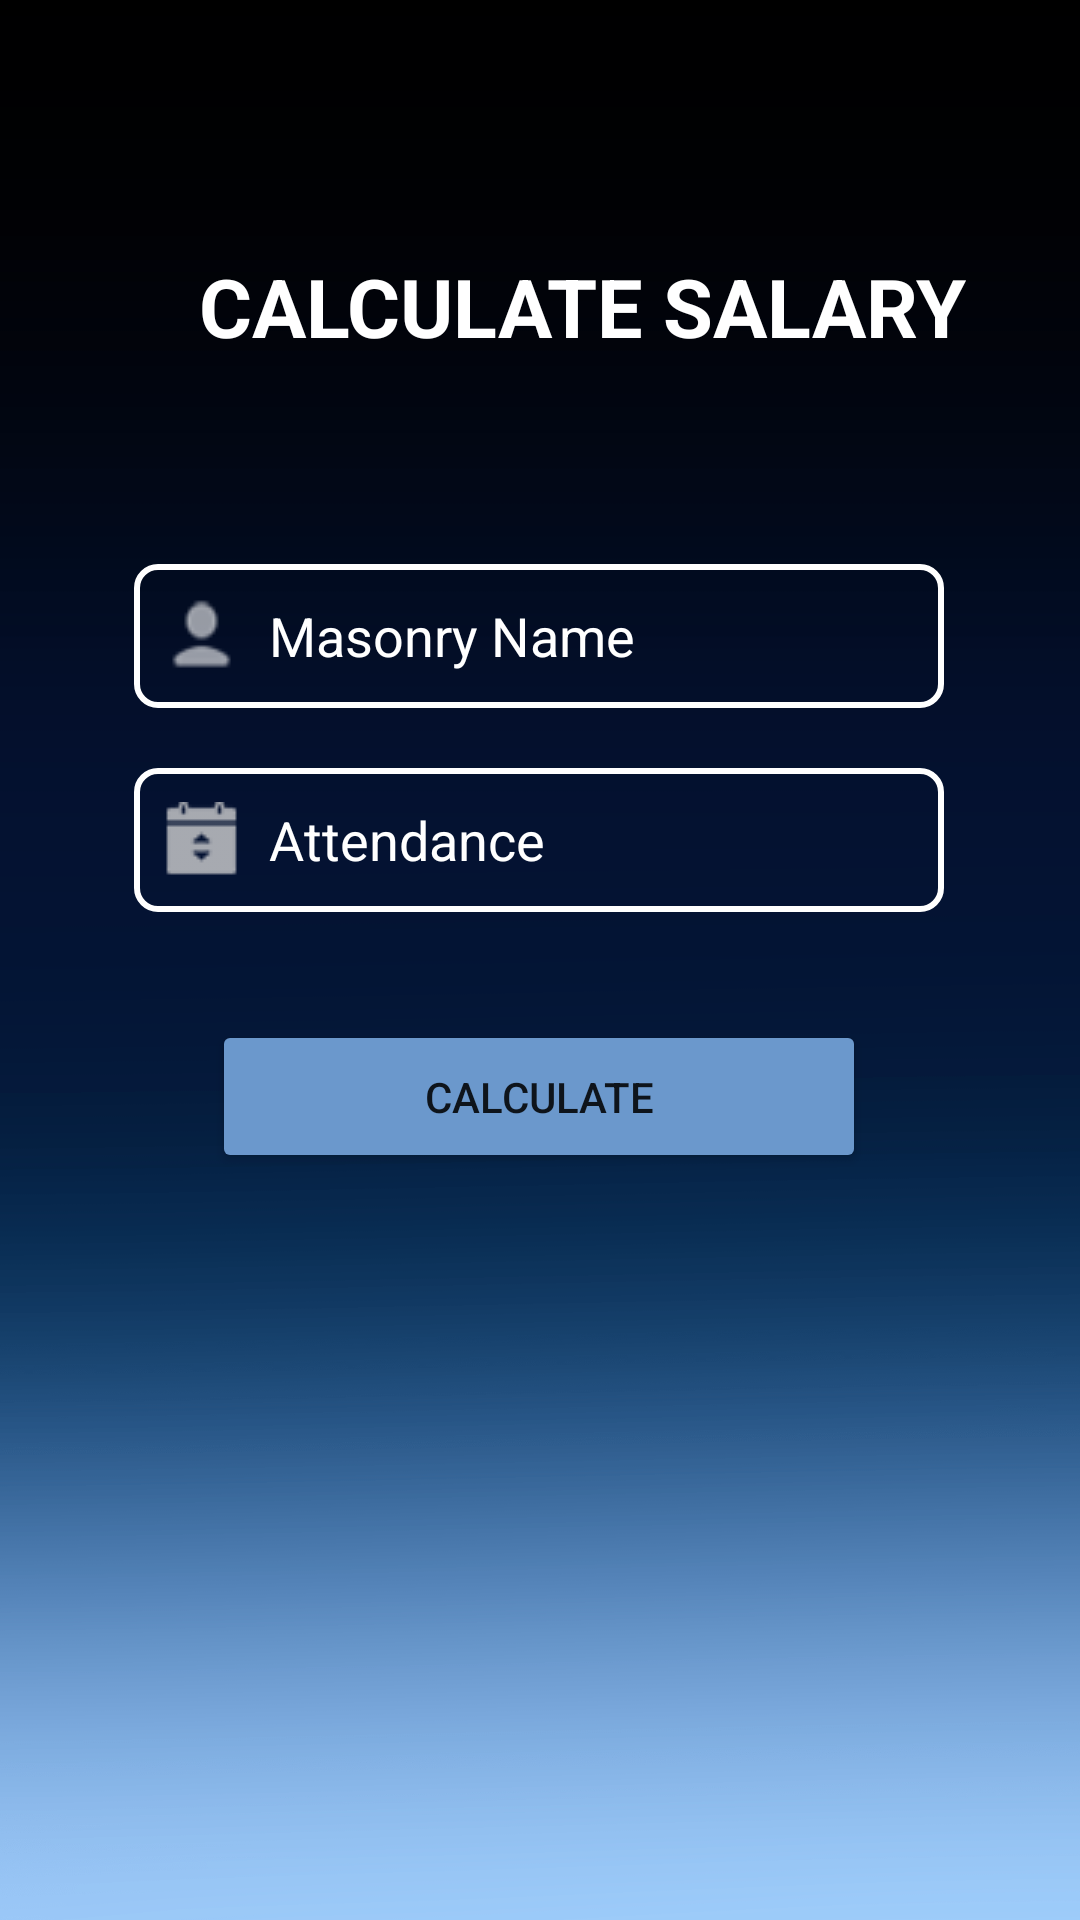

Write the Android layout XML for this screen, with the resource values it uses.
<!-- AndroidManifest.xml: application theme Theme.WJContractors.NoActionBarAndStatusBar -->
<!-- res/layout/activity_calculate_salary_type.xml -->
<?xml version="1.0" encoding="utf-8"?>
<androidx.constraintlayout.widget.ConstraintLayout xmlns:android="http://schemas.android.com/apk/res/android"
    xmlns:app="http://schemas.android.com/apk/res-auto"
    xmlns:tools="http://schemas.android.com/tools"
    android:layout_width="match_parent"
    android:layout_height="match_parent"
    tools:context=".CalculateSalaryType"
    android:background="@drawable/bg2">

    <EditText
        android:id="@+id/MasonryName2"
        android:layout_width="270dp"
        android:layout_height="48dp"
        android:layout_marginTop="68dp"
        android:background="@drawable/custom_edittext"
        android:drawableStart="@drawable/nameico"
        android:drawablePadding="10dp"
        android:ems="10"
        android:hint="Masonry Name"
        android:inputType="textPersonName"
        android:padding="10dp"
        android:textColor="@color/white"
        android:textColorHint="@color/white"
        app:layout_constraintEnd_toEndOf="parent"
        app:layout_constraintHorizontal_bias="0.496"
        app:layout_constraintStart_toStartOf="parent"
        app:layout_constraintTop_toBottomOf="@+id/tv" />

    <EditText
        android:id="@+id/Mark_Attendance"
        android:layout_width="270dp"
        android:layout_height="48dp"
        android:layout_marginTop="20dp"
        android:background="@drawable/custom_edittext"
        android:drawableStart="@drawable/age"
        android:drawablePadding="10dp"
        android:ems="10"
        android:hint="Attendance"
        android:inputType="textPersonName"
        android:padding="10dp"
        android:textColor="@color/white"
        android:textColorHint="@color/white"
        app:layout_constraintEnd_toEndOf="parent"
        app:layout_constraintHorizontal_bias="0.496"
        app:layout_constraintStart_toStartOf="parent"
        app:layout_constraintTop_toBottomOf="@+id/MasonryName2" />


    <Button
        android:id="@+id/M_update2"
        android:layout_width="218dp"
        android:layout_height="51dp"
        android:layout_marginTop="36dp"
        android:backgroundTint="@color/lblue"
        android:onClick="calculate"
        android:text="Calculate"
        app:cornerRadius="25dp"
        app:layout_constraintEnd_toEndOf="parent"
        app:layout_constraintHorizontal_bias="0.497"
        app:layout_constraintStart_toStartOf="parent"
        app:layout_constraintTop_toBottomOf="@+id/Mark_Attendance" />

    <TextView
        android:id="@+id/tv"
        android:layout_width="wrap_content"
        android:layout_height="wrap_content"
        android:layout_marginStart="151dp"
        android:layout_marginTop="84dp"
        android:layout_marginEnd="202dp"
        android:text="CALCULATE SALARY"
        android:textColor="@color/white"
        android:textSize="27sp"
        android:textStyle="bold"
        app:layout_constraintEnd_toEndOf="parent"
        app:layout_constraintHorizontal_bias="0.341"
        app:layout_constraintStart_toStartOf="parent"
        app:layout_constraintTop_toTopOf="parent" />

    <TextView
        android:id="@+id/name1"
        android:layout_width="57dp"
        android:layout_height="16dp"
        android:layout_marginStart="92dp"
        android:layout_marginTop="40dp"
        android:text=""
        android:textColor="@color/white"
        android:textSize="15dp"
        app:layout_constraintStart_toStartOf="parent"
        app:layout_constraintTop_toBottomOf="@+id/companyname" />

    <TextView
        android:id="@+id/companyname"
        android:layout_width="wrap_content"
        android:layout_height="wrap_content"
        android:layout_marginTop="68dp"
        android:text=""
        android:textColor="@color/white"
        android:textSize="15dp"
        app:layout_constraintEnd_toEndOf="parent"
        app:layout_constraintHorizontal_bias="0.476"
        app:layout_constraintStart_toStartOf="parent"
        app:layout_constraintTop_toBottomOf="@+id/M_update2" />

    <TextView
        android:id="@+id/day"
        android:layout_width="wrap_content"
        android:layout_height="wrap_content"
        android:layout_marginStart="92dp"
        android:layout_marginTop="28dp"
        android:text=""
        android:textColor="@color/white"
        android:textSize="15dp"
        app:layout_constraintEnd_toStartOf="@+id/daytxt"
        app:layout_constraintHorizontal_bias="0.0"
        app:layout_constraintStart_toStartOf="parent"
        app:layout_constraintTop_toBottomOf="@+id/name1" />

    <TextView
        android:id="@+id/perday"
        android:layout_width="wrap_content"
        android:layout_height="wrap_content"
        android:layout_marginStart="92dp"
        android:layout_marginTop="20dp"
        android:text=""
        android:textColor="@color/white"
        android:textSize="15dp"
        app:layout_constraintStart_toStartOf="parent"
        app:layout_constraintTop_toBottomOf="@+id/day" />

    <TextView
        android:id="@+id/totaltxt"
        android:layout_width="wrap_content"
        android:layout_height="wrap_content"
        android:layout_marginStart="2dp"
        android:layout_marginTop="40dp"
        android:layout_marginEnd="132dp"
        android:text=""
        android:textColor="#F44336"
        android:textSize="15dp"
        app:layout_constraintEnd_toEndOf="parent"
        app:layout_constraintHorizontal_bias="0.0"
        app:layout_constraintStart_toEndOf="@+id/total"
        app:layout_constraintTop_toBottomOf="@+id/perdaytxt" />

    <TextView
        android:id="@+id/perdaytxt"
        android:layout_width="wrap_content"
        android:layout_height="wrap_content"
        android:layout_marginTop="20dp"
        android:text=""
        android:textColor="@color/white"
        android:textSize="15dp"
        app:layout_constraintEnd_toEndOf="parent"
        app:layout_constraintHorizontal_bias="0.545"
        app:layout_constraintStart_toEndOf="@+id/perday"
        app:layout_constraintTop_toBottomOf="@+id/daytxt" />

    <TextView
        android:id="@+id/nametxt"
        android:layout_width="wrap_content"
        android:layout_height="wrap_content"
        android:layout_marginStart="100dp"
        android:layout_marginTop="40dp"
        android:text=""
        android:textColor="@color/white"
        android:textSize="15dp"
        app:layout_constraintEnd_toEndOf="parent"
        app:layout_constraintHorizontal_bias="0.104"
        app:layout_constraintStart_toEndOf="@+id/name1"
        app:layout_constraintTop_toBottomOf="@+id/companyname" />

    <TextView
        android:id="@+id/daytxt"
        android:layout_width="wrap_content"
        android:layout_height="wrap_content"
        android:layout_marginTop="24dp"
        android:layout_marginEnd="128dp"
        android:text=""
        android:textColor="@color/white"
        android:textSize="15dp"
        app:layout_constraintEnd_toEndOf="parent"
        app:layout_constraintTop_toBottomOf="@+id/nametxt" />

    <TextView
        android:id="@+id/total"
        android:layout_width="wrap_content"
        android:layout_height="wrap_content"
        android:layout_marginStart="152dp"
        android:layout_marginTop="36dp"
        android:text=""
        android:textColor="@color/white"
        android:textSize="15dp"
        app:layout_constraintStart_toStartOf="parent"
        app:layout_constraintTop_toBottomOf="@+id/perday" />

</androidx.constraintlayout.widget.ConstraintLayout>
<!-- resources referenced by this layout -->
<resources>
  <color name="lblue">#6B98CC</color>
  <color name="white">#FFFFFFFF</color>
  <!-- drawable age: png bitmap (drawable, 1890 bytes) -->
  <!-- drawable bg2: png bitmap (drawable, 31649 bytes) -->
  <!-- drawable custom_edittext (drawable) -->
  <?xml version="1.0" encoding="utf-8"?>
  <shape xmlns:android="http://schemas.android.com/apk/res/android">
      <solid
          android:color="@android:color/transparent"/>
  
      <corners
          android:bottomRightRadius="7dp"
          android:bottomLeftRadius="7dp"
          android:topLeftRadius="7dp"
          android:topRightRadius="7dp"/>
      <stroke
          android:color="#ffffff"
          android:width="2dp"/>
  </shape>
  <!-- drawable nameico: png bitmap (drawable, 1782 bytes) -->
  <style name="Theme.WJContractors.NoActionBarAndStatusBar">
          <item name="windowActionBar">false</item>
          <item name="windowNoTitle">true</item>
          <item name="android:windowTranslucentStatus">true</item>
          <item name="android:windowTranslucentNavigation">true</item>
          <item name="android:fitsSystemWindows">true</item>
      </style>
</resources>
